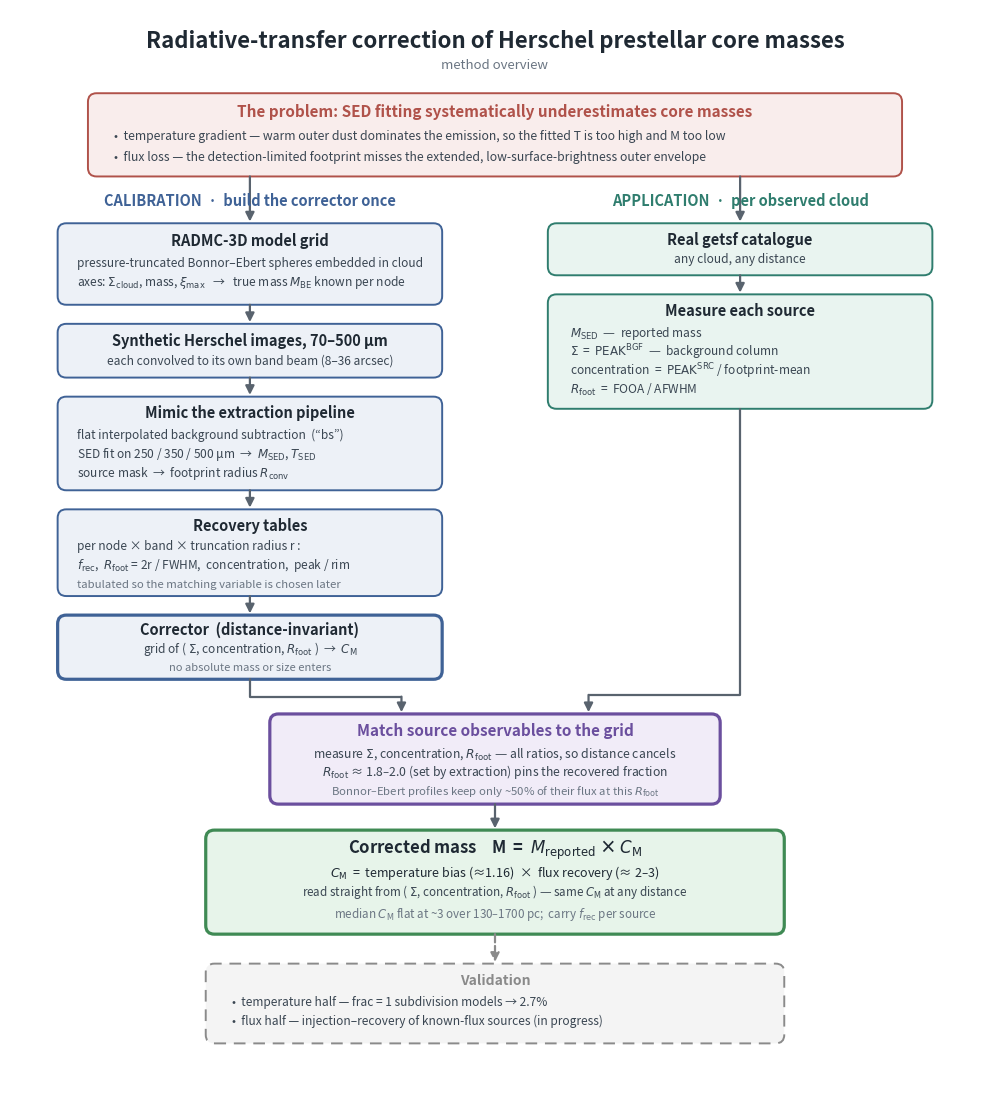

This figure's Python source: (Note: this script raises an exception after producing the figure.)
#!/usr/bin/env python3
"""Method-overview flowchart, drawn with matplotlib -> true vector PDF.

No cairosvg / SVG dependency. Subscripts use matplotlib mathtext, which
typesets them correctly, so the tspan/baseline-shift problems do not arise.
"""
import matplotlib
matplotlib.use('Agg')
import matplotlib.pyplot as plt
from matplotlib.patches import FancyBboxPatch, BoxStyle
from matplotlib.patches import FancyArrowPatch

W, H = 1120, 1240
PAL = dict(
    calib=('#edf1f7', '#3f6296'), apply=('#e9f4f0', '#2f7d6e'),
    problem=('#f9edec', '#b0524a'), match=('#f1ecf8', '#6b4f9e'),
    output=('#e7f4ea', '#3f8a54'), valid=('#f4f4f4', '#8a8a8a'))
INK, BODY, MUTE, ARR = '#1f2933', '#3a4652', '#6b7683', '#59636e'

# markup -> mathtext.  Longest tokens first so Sigma_{cloud} beats bare Sigma.
TOK = [
    ('M_{reported}', r'$M_{\mathrm{reported}}$'),
    ('\u03a3_{cloud}', r'$\Sigma_{\mathrm{cloud}}$'),
    ('\u03be_{max}', r'$\xi_{\mathrm{max}}$'),
    ('PEAK^{BGF}', r'$\mathrm{PEAK}^{\mathrm{BGF}}$'),
    ('PEAK^{SRC}', r'$\mathrm{PEAK}^{\mathrm{SRC}}$'),
    ('M_{SED}', r'$M_{\mathrm{SED}}$'), ('M_{BE}', r'$M_{\mathrm{BE}}$'),
    ('T_{SED}', r'$T_{\mathrm{SED}}$'), ('R_{foot}', r'$R_{\mathrm{foot}}$'),
    ('R_{conv}', r'$R_{\mathrm{conv}}$'), ('f_{rec}', r'$f_{\mathrm{rec}}$'),
    ('C_{M}', r'$C_{\mathrm{M}}$'),
    ('\u03a3', r'$\Sigma$'), ('\u03be', r'$\xi$'),
]

def mt(s):
    for a, b in TOK:
        s = s.replace(a, b)
    return s

fig = plt.figure(figsize=(9.7, 10.75))
ax = fig.add_axes([0, 0, 1, 1])
ax.set_xlim(0, W); ax.set_ylim(0, H); ax.axis('off')

def yy(y):            # flip y-down layout coords to matplotlib y-up
    return H - y

def box(x, y, w, h, kind, dashed=False, bold=False):
    fill, stroke = PAL[kind]
    p = FancyBboxPatch((x, yy(y + h)), w, h,
                       boxstyle=BoxStyle('Round', pad=0, rounding_size=10),
                       linewidth=2.3 if bold else 1.4,
                       edgecolor=stroke, facecolor=fill,
                       linestyle=(0, (6, 4)) if dashed else '-',
                       mutation_aspect=1)
    ax.add_patch(p)

def head(cx, y, s, size=10.5, color=INK):
    ax.text(cx, yy(y), mt(s), ha='center', va='baseline',
            fontsize=size, fontweight='bold', color=color)

def body(x, y, s, size=8.8, color=BODY, anchor='left', cx=None):
    if anchor == 'center':
        ax.text(cx, yy(y), mt(s), ha='center', va='baseline',
                fontsize=size, color=color)
    else:
        ax.text(x, yy(y), mt(s), ha='left', va='baseline',
                fontsize=size, color=color)

def arrow(x1, y1, x2, y2, color=ARR, dashed=False):
    ax.add_patch(FancyArrowPatch(
        (x1, yy(y1)), (x2, yy(y2)), arrowstyle='-|>', mutation_scale=13,
        lw=1.6, color=color, shrinkA=0, shrinkB=0,
        linestyle='--' if dashed else '-'))

def elbow(x1, y1, xc, x2, y2):
    """Down from (x1,y1) to turn row, across to x2, into (x2,y2)."""
    ax.plot([x1, x1, x2], [yy(y1), yy(xc), yy(xc)], color=ARR, lw=1.6,
            solid_capstyle='round')
    ax.add_patch(FancyArrowPatch((x2, yy(xc)), (x2, yy(y2)),
                 arrowstyle='-|>', mutation_scale=13, lw=1.6, color=ARR,
                 shrinkA=0, shrinkB=0))

# ---- title
head(560, 44, 'Radiative-transfer correction of Herschel prestellar core masses', 16)
body(560, 68, 'method overview', 9.5, MUTE, 'center', 560)

# ---- problem
box(90, 96, 940, 96, 'problem')
head(560, 124, 'The problem: SED fitting systematically underestimates core masses',
     11, PAL['problem'][1])
body(120, 150, '\u2022  temperature gradient \u2014 warm outer dust dominates the '
     'emission, so the fitted T is too high and M too low', 8.8)
body(120, 174, '\u2022  flux loss \u2014 the detection-limited footprint misses the '
     'extended, low-surface-brightness outer envelope', 8.8)

# ---- column headers
head(277, 226, 'CALIBRATION  \u00b7  build the corrector once', 10.5, PAL['calib'][1])
head(843, 226, 'APPLICATION  \u00b7  per observed cloud', 10.5, PAL['apply'][1])

LX, LW, LC = 55, 444, 277
RX, RW, RC = 621, 444, 843

# ---- calibration track
box(LX, 246, LW, 94, 'calib')
head(LC, 272, 'RADMC-3D model grid', 10.5)
body(LX+22, 296, 'pressure-truncated Bonnor\u2013Ebert spheres embedded in cloud', 8.6)
body(LX+22, 318, 'axes: \u03a3_{cloud}, mass, \u03be_{max}   \u2192   true mass '
     'M_{BE} known per node', 8.6)

box(LX, 362, LW, 62, 'calib')
head(LC, 387, 'Synthetic Herschel images, 70\u2013500 \u03bcm', 10.5)
body(LC, 409, 'each convolved to its own band beam (8\u201336 arcsec)', 8.6,
     BODY, 'center', LC)

box(LX, 446, LW, 108, 'calib')
head(LC, 471, 'Mimic the extraction pipeline', 10.5)
body(LX+22, 495, 'flat interpolated background subtraction  (\u201cbs\u201d)', 8.6)
body(LX+22, 517, 'SED fit on 250 / 350 / 500 \u03bcm  \u2192  M_{SED}, T_{SED}', 8.6)
body(LX+22, 539, 'source mask  \u2192  footprint radius R_{conv}', 8.6)

box(LX, 576, LW, 100, 'calib')
head(LC, 601, 'Recovery tables', 10.5)
body(LX+22, 623, 'per node \u00d7 band \u00d7 truncation radius r :', 8.6)
body(LX+22, 645, 'f_{rec},  R_{foot} = 2r / FWHM,  concentration,  peak / rim', 8.6)
body(LX+22, 667, 'tabulated so the matching variable is chosen later', 8.2, MUTE)

box(LX, 698, LW, 74, 'calib', bold=True)
head(LC, 721, 'Corrector  (distance-invariant)', 10.5)
body(LC, 742, 'grid of ( \u03a3, concentration, R_{foot} )  \u2192  C_{M}', 8.6,
     BODY, 'center', LC)
body(LC, 762, 'no absolute mass or size enters', 8.0, MUTE, 'center', LC)

# ---- application track
box(RX, 246, RW, 60, 'apply')
head(RC, 271, 'Real getsf catalogue', 10.5)
body(RC, 292, 'any cloud, any distance', 8.6, BODY, 'center', RC)

box(RX, 328, RW, 132, 'apply')
head(RC, 353, 'Measure each source', 10.5)
body(RX+26, 377, 'M_{SED}  \u2014  reported mass', 8.6)
body(RX+26, 399, '\u03a3  =  PEAK^{BGF}  \u2014  background column', 8.6)
body(RX+26, 421, 'concentration  =  PEAK^{SRC} / footprint-mean', 8.6)
body(RX+26, 443, 'R_{foot}  =  FOOA / AFWHM', 8.6)

# ---- convergence
MX, MW, MC = 300, 520, 560
box(MX, 812, MW, 104, 'match', bold=True)
head(MC, 838, 'Match source observables to the grid', 11, PAL['match'][1])
body(MC, 862, 'measure \u03a3, concentration, R_{foot} \u2014 all ratios, so '
     'distance cancels', 8.8, BODY, 'center', MC)
body(MC, 884, 'R_{foot} \u2248 1.8\u20132.0 (set by extraction) pins the recovered '
     'fraction', 8.8, BODY, 'center', MC)
body(MC, 905, 'Bonnor\u2013Ebert profiles keep only ~50% of their flux at this '
     'R_{foot}', 8.2, MUTE, 'center', MC)

# ---- output
OX, OW, OC = 226, 668, 560
box(OX, 946, OW, 120, 'output', bold=True)
head(OC, 973, 'Corrected mass    M  =  M_{reported} \u00d7 C_{M}', 12)
body(OC, 1000, 'C_{M}  =  temperature bias (\u22481.16)  \u00d7  flux recovery '
     '(\u2248 2\u20133)', 9, INK, 'center', OC)
body(OC, 1022, 'read straight from ( \u03a3, concentration, R_{foot} ) \u2014 same '
     'C_{M} at any distance', 8.4, BODY, 'center', OC)
body(OC, 1047, 'median C_{M} flat at ~3 over 130\u20131700 pc;  carry f_{rec} per '
     'source', 8.4, MUTE, 'center', OC)

# ---- validation
VX, VW, VC = 226, 668, 560
box(VX, 1100, VW, 92, 'valid', dashed=True)
head(VC, 1125, 'Validation', 10, PAL['valid'][1])
body(VX+30, 1149, '\u2022  temperature half \u2014 frac = 1 subdivision models '
     '\u2192 2.7%', 8.6)
body(VX+30, 1171, '\u2022  flux half \u2014 injection\u2013recovery of known-flux '
     'sources (in progress)', 8.6)

# ---- connectors
arrow(277, 192, 277, 244)
arrow(843, 192, 843, 244)
arrow(277, 340, 277, 360)
arrow(277, 424, 277, 444)
arrow(277, 554, 277, 574)
arrow(277, 676, 277, 696)
arrow(843, 306, 843, 326)
elbow(277, 772, 792, 452, 810)
elbow(843, 460, 790, 668, 810)
arrow(560, 916, 560, 944)
arrow(560, 1066, 560, 1098, PAL['valid'][1], dashed=True)

fig.savefig('/home/claude/proj/fig_method_flowchart.pdf')
fig.savefig('/home/claude/proj/fig_method_flowchart.png', dpi=150)
print('wrote pdf + png')
